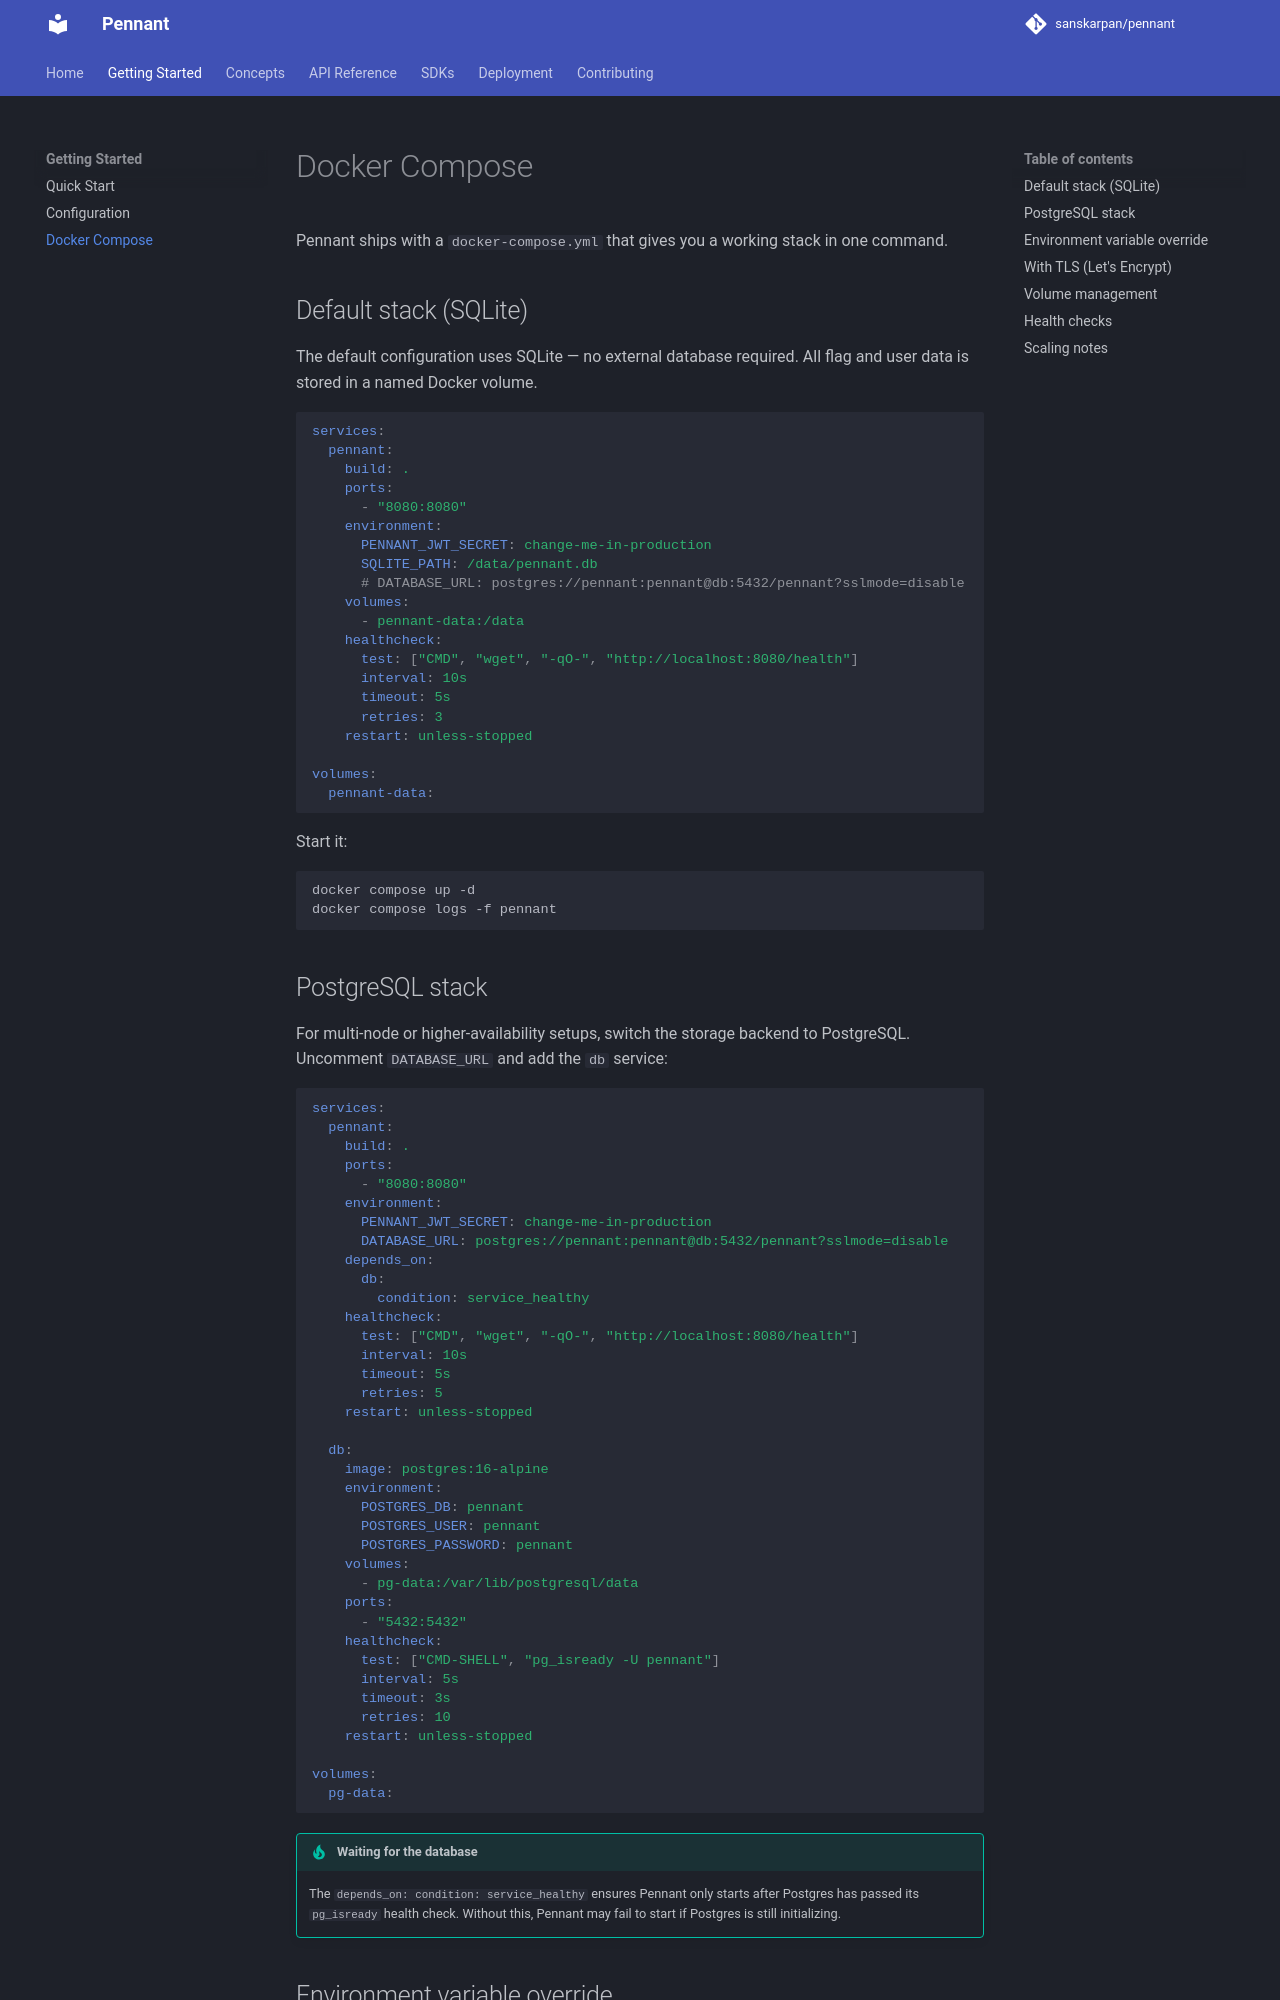

repository: sanskarpan/pennant · page: getting-started/docker-compose/index.html · generator: mkdocs

# Docker Compose

Pennant ships with a `docker-compose.yml` that gives you a working stack in one command.

## Default stack (SQLite)

The default configuration uses SQLite — no external database required. All flag and user data is stored in a named Docker volume.

```yaml
services:
  pennant:
    build: .
    ports:
      - "8080:8080"
    environment:
      PENNANT_JWT_SECRET: change-me-in-production
      SQLITE_PATH: /data/pennant.db
      # DATABASE_URL: postgres://pennant:pennant@db:5432/pennant?sslmode=disable
    volumes:
      - pennant-data:/data
    healthcheck:
      test: ["CMD", "wget", "-qO-", "http://localhost:8080/health"]
      interval: 10s
      timeout: 5s
      retries: 3
    restart: unless-stopped

volumes:
  pennant-data:
```

Start it:

```bash
docker compose up -d
docker compose logs -f pennant
```

## PostgreSQL stack

For multi-node or higher-availability setups, switch the storage backend to PostgreSQL. Uncomment `DATABASE_URL` and add the `db` service:

```yaml
services:
  pennant:
    build: .
    ports:
      - "8080:8080"
    environment:
      PENNANT_JWT_SECRET: change-me-in-production
      DATABASE_URL: postgres://pennant:pennant@db:5432/pennant?sslmode=disable
    depends_on:
      db:
        condition: service_healthy
    healthcheck:
      test: ["CMD", "wget", "-qO-", "http://localhost:8080/health"]
      interval: 10s
      timeout: 5s
      retries: 5
    restart: unless-stopped

  db:
    image: postgres:16-alpine
    environment:
      POSTGRES_DB: pennant
      POSTGRES_USER: pennant
      POSTGRES_PASSWORD: pennant
    volumes:
      - pg-data:/var/lib/postgresql/data
    ports:
      - "5432:5432"
    healthcheck:
      test: ["CMD-SHELL", "pg_isready -U pennant"]
      interval: 5s
      timeout: 3s
      retries: 10
    restart: unless-stopped

volumes:
  pg-data:
```

!!! tip "Waiting for the database"
    The `depends_on: condition: service_healthy` ensures Pennant only starts after Postgres has passed its `pg_isready` health check. Without this, Pennant may fail to start if Postgres is still initializing.
